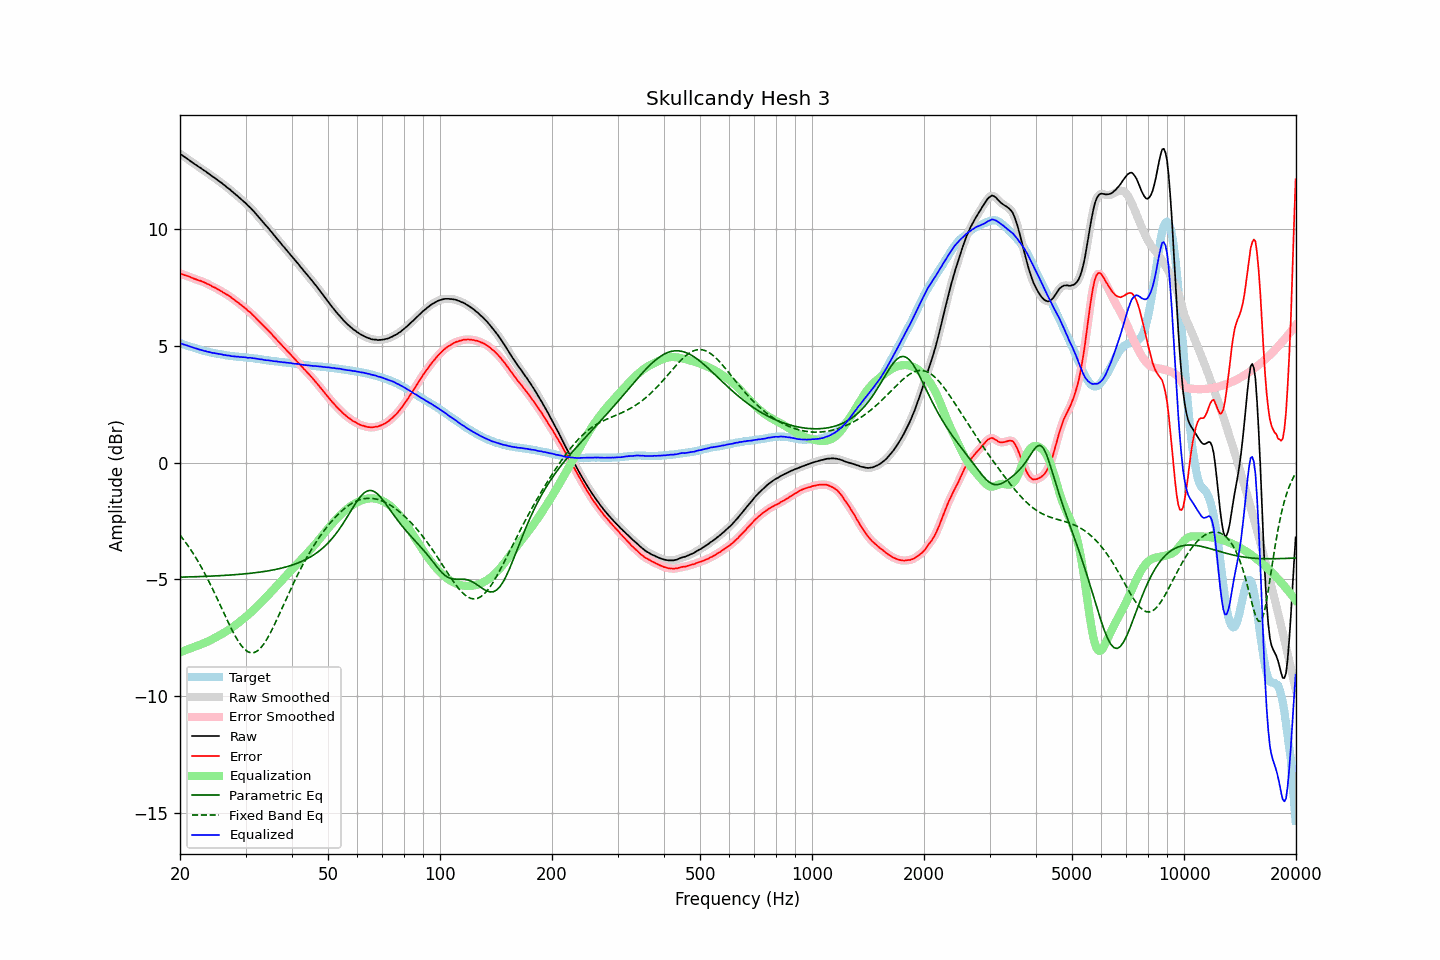

Data behind this chart, as committed beside it:
frequency, raw, error, smoothed, error_smoothed, equalization, parametric_eq, fixed_band_eq, equalized_raw, equalized_smoothed, target
20.00, 13.25, 8.12, 13.25, 8.12, -8.12, -4.90, -3.10, 5.13, 5.13, 5.13
20.20, 13.20, 8.09, 13.20, 8.09, -8.09, -4.90, -3.18, 5.10, 5.10, 5.11
20.40, 13.15, 8.07, 13.15, 8.07, -8.07, -4.90, -3.27, 5.08, 5.08, 5.08
20.61, 13.10, 8.04, 13.10, 8.04, -8.04, -4.90, -3.36, 5.05, 5.06, 5.06
20.81, 13.06, 8.02, 13.05, 8.02, -8.02, -4.90, -3.46, 5.04, 5.04, 5.04
21.02, 13.01, 8.00, 13.01, 8.00, -7.99, -4.89, -3.56, 5.02, 5.01, 5.01
21.23, 12.96, 7.97, 12.96, 7.97, -7.97, -4.89, -3.66, 4.99, 4.99, 4.99
21.44, 12.91, 7.94, 12.91, 7.94, -7.94, -4.89, -3.76, 4.97, 4.97, 4.97
21.66, 12.86, 7.91, 12.86, 7.91, -7.91, -4.89, -3.86, 4.94, 4.94, 4.95
21.87, 12.81, 7.88, 12.81, 7.88, -7.89, -4.88, -3.97, 4.92, 4.92, 4.92
22.09, 12.77, 7.86, 12.76, 7.86, -7.86, -4.88, -4.09, 4.90, 4.90, 4.90
22.31, 12.72, 7.83, 12.72, 7.84, -7.84, -4.88, -4.20, 4.88, 4.88, 4.88
22.54, 12.67, 7.81, 12.67, 7.81, -7.81, -4.88, -4.32, 4.85, 4.86, 4.85
22.76, 12.63, 7.79, 12.62, 7.79, -7.79, -4.88, -4.44, 4.84, 4.84, 4.83
22.99, 12.58, 7.76, 12.58, 7.77, -7.76, -4.87, -4.56, 4.82, 4.82, 4.81
23.22, 12.53, 7.73, 12.53, 7.74, -7.73, -4.87, -4.69, 4.80, 4.80, 4.79
23.45, 12.49, 7.70, 12.48, 7.70, -7.70, -4.87, -4.82, 4.78, 4.78, 4.78
23.69, 12.43, 7.67, 12.43, 7.67, -7.67, -4.86, -4.95, 4.76, 4.76, 4.76
23.92, 12.39, 7.64, 12.38, 7.64, -7.64, -4.86, -5.09, 4.75, 4.75, 4.75
24.16, 12.34, 7.61, 12.33, 7.60, -7.60, -4.86, -5.23, 4.73, 4.73, 4.73
24.40, 12.28, 7.56, 12.28, 7.56, -7.57, -4.85, -5.37, 4.71, 4.72, 4.72
24.65, 12.24, 7.53, 12.23, 7.53, -7.53, -4.85, -5.51, 4.71, 4.70, 4.71
24.89, 12.19, 7.50, 12.18, 7.49, -7.49, -4.85, -5.65, 4.69, 4.69, 4.69
25.14, 12.14, 7.46, 12.14, 7.46, -7.46, -4.84, -5.80, 4.68, 4.68, 4.68
25.39, 12.09, 7.42, 12.09, 7.42, -7.42, -4.84, -5.95, 4.67, 4.67, 4.67
25.65, 12.04, 7.38, 12.04, 7.38, -7.38, -4.84, -6.10, 4.66, 4.66, 4.66
25.91, 11.99, 7.34, 11.98, 7.34, -7.34, -4.83, -6.24, 4.65, 4.64, 4.65
26.16, 11.93, 7.29, 11.93, 7.30, -7.30, -4.83, -6.39, 4.63, 4.63, 4.63
26.43, 11.88, 7.26, 11.87, 7.26, -7.26, -4.83, -6.54, 4.62, 4.62, 4.61
26.69, 11.82, 7.21, 11.82, 7.22, -7.22, -4.82, -6.69, 4.60, 4.61, 4.60
26.96, 11.77, 7.17, 11.77, 7.18, -7.17, -4.82, -6.84, 4.60, 4.60, 4.59
27.23, 11.72, 7.14, 11.71, 7.13, -7.13, -4.81, -6.98, 4.59, 4.58, 4.58
27.50, 11.65, 7.08, 11.65, 7.08, -7.08, -4.81, -7.12, 4.57, 4.58, 4.57
27.77, 11.60, 7.03, 11.59, 7.03, -7.03, -4.80, -7.25, 4.57, 4.56, 4.57
28.05, 11.54, 6.98, 11.54, 6.98, -6.98, -4.80, -7.38, 4.56, 4.56, 4.56
28.33, 11.48, 6.93, 11.48, 6.93, -6.93, -4.79, -7.50, 4.55, 4.55, 4.55
28.62, 11.43, 6.88, 11.42, 6.88, -6.87, -4.79, -7.62, 4.55, 4.55, 4.55
28.90, 11.36, 6.82, 11.36, 6.82, -6.82, -4.78, -7.72, 4.54, 4.54, 4.54
29.19, 11.30, 6.76, 11.30, 6.76, -6.77, -4.77, -7.82, 4.53, 4.53, 4.54
29.48, 11.24, 6.71, 11.24, 6.71, -6.71, -4.77, -7.90, 4.53, 4.53, 4.52
29.78, 11.18, 6.65, 11.18, 6.66, -6.66, -4.76, -7.98, 4.52, 4.52, 4.52
30.08, 11.12, 6.61, 11.11, 6.60, -6.60, -4.76, -8.04, 4.52, 4.51, 4.51
30.38, 11.04, 6.53, 11.05, 6.54, -6.54, -4.75, -8.09, 4.50, 4.51, 4.51
30.68, 10.98, 6.48, 10.98, 6.48, -6.48, -4.74, -8.12, 4.50, 4.50, 4.50
30.99, 10.92, 6.43, 10.91, 6.42, -6.42, -4.73, -8.14, 4.50, 4.49, 4.49
31.30, 10.84, 6.35, 10.84, 6.36, -6.35, -4.73, -8.14, 4.49, 4.49, 4.49
31.61, 10.77, 6.29, 10.77, 6.29, -6.29, -4.72, -8.14, 4.48, 4.48, 4.48
31.93, 10.69, 6.22, 10.69, 6.22, -6.22, -4.71, -8.11, 4.47, 4.47, 4.46
32.24, 10.61, 6.14, 10.61, 6.15, -6.15, -4.70, -8.07, 4.45, 4.46, 4.46
32.57, 10.53, 6.08, 10.53, 6.08, -6.08, -4.69, -8.01, 4.45, 4.45, 4.45
32.89, 10.45, 6.01, 10.45, 6.01, -6.01, -4.68, -7.95, 4.43, 4.44, 4.44
33.22, 10.38, 5.95, 10.37, 5.94, -5.94, -4.67, -7.87, 4.43, 4.43, 4.43
33.55, 10.29, 5.87, 10.29, 5.87, -5.87, -4.66, -7.78, 4.41, 4.41, 4.42
33.89, 10.21, 5.80, 10.21, 5.81, -5.80, -4.65, -7.67, 4.40, 4.41, 4.40
34.23, 10.13, 5.74, 10.13, 5.73, -5.73, -4.64, -7.56, 4.39, 4.40, 4.39
34.57, 10.06, 5.67, 10.05, 5.67, -5.66, -4.63, -7.44, 4.39, 4.39, 4.39
34.92, 9.97, 5.59, 9.97, 5.59, -5.59, -4.62, -7.32, 4.38, 4.38, 4.38
35.27, 9.89, 5.52, 9.89, 5.52, -5.52, -4.60, -7.18, 4.37, 4.37, 4.37
35.62, 9.80, 5.43, 9.80, 5.44, -5.44, -4.59, -7.04, 4.36, 4.36, 4.36
35.97, 9.72, 5.37, 9.72, 5.36, -5.37, -4.58, -6.90, 4.35, 4.35, 4.35
... 635 more rows
